The GitHub repository Ron231007/Image-Recognition-and-Classification contains a labelled image folder "datasets" with 2 categories: apple, banana. Examples follow, each with its label.

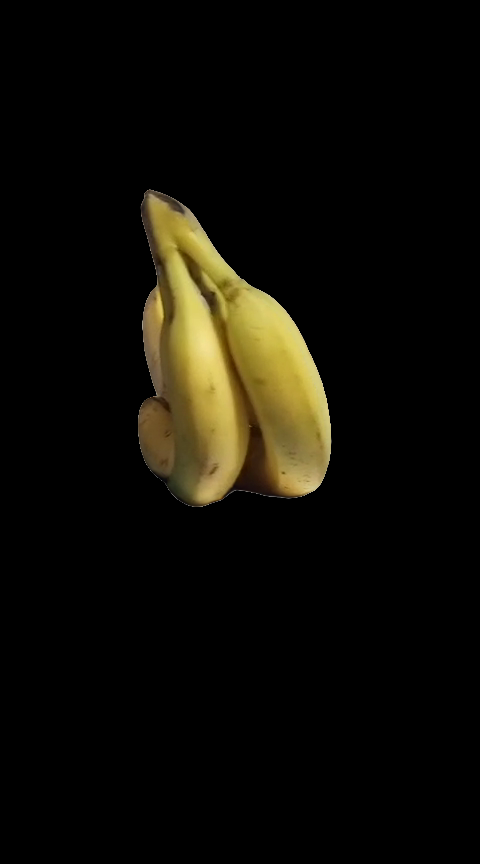
Label: banana

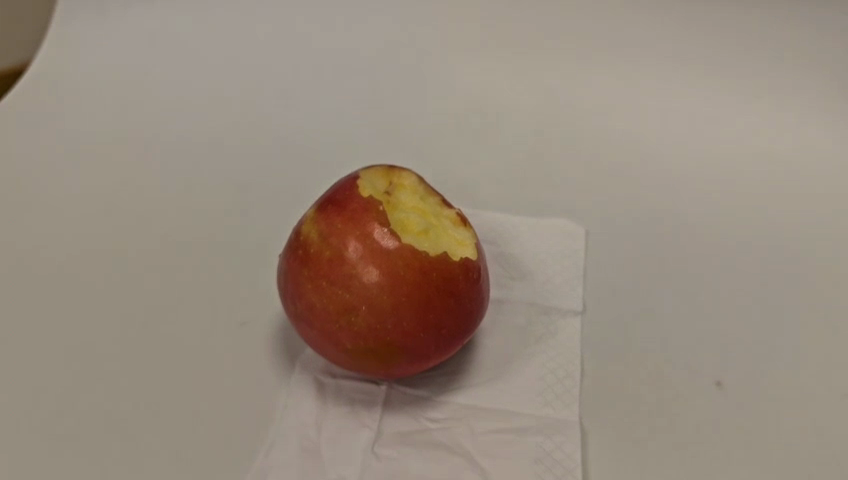
Label: apple

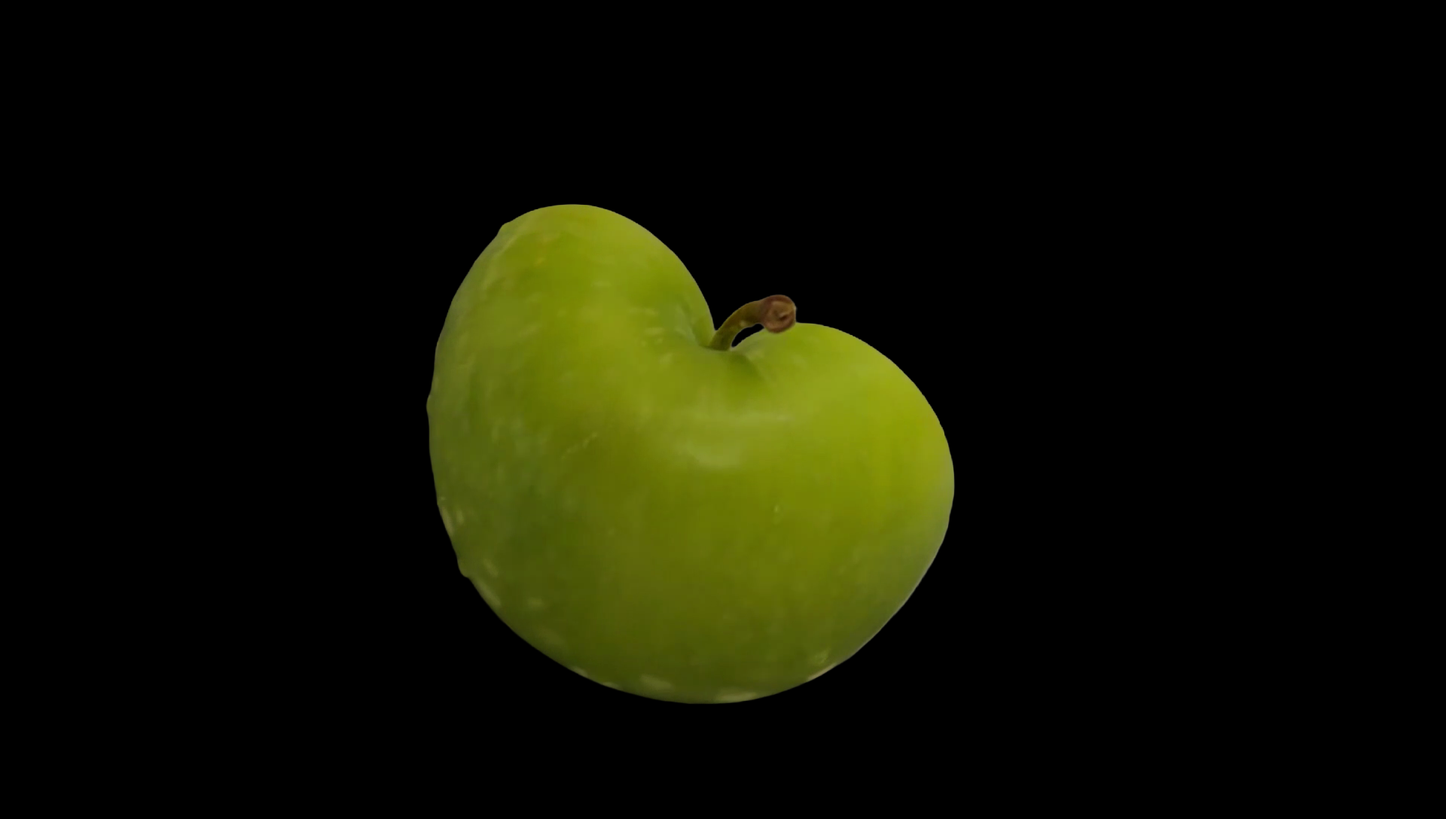
Label: apple

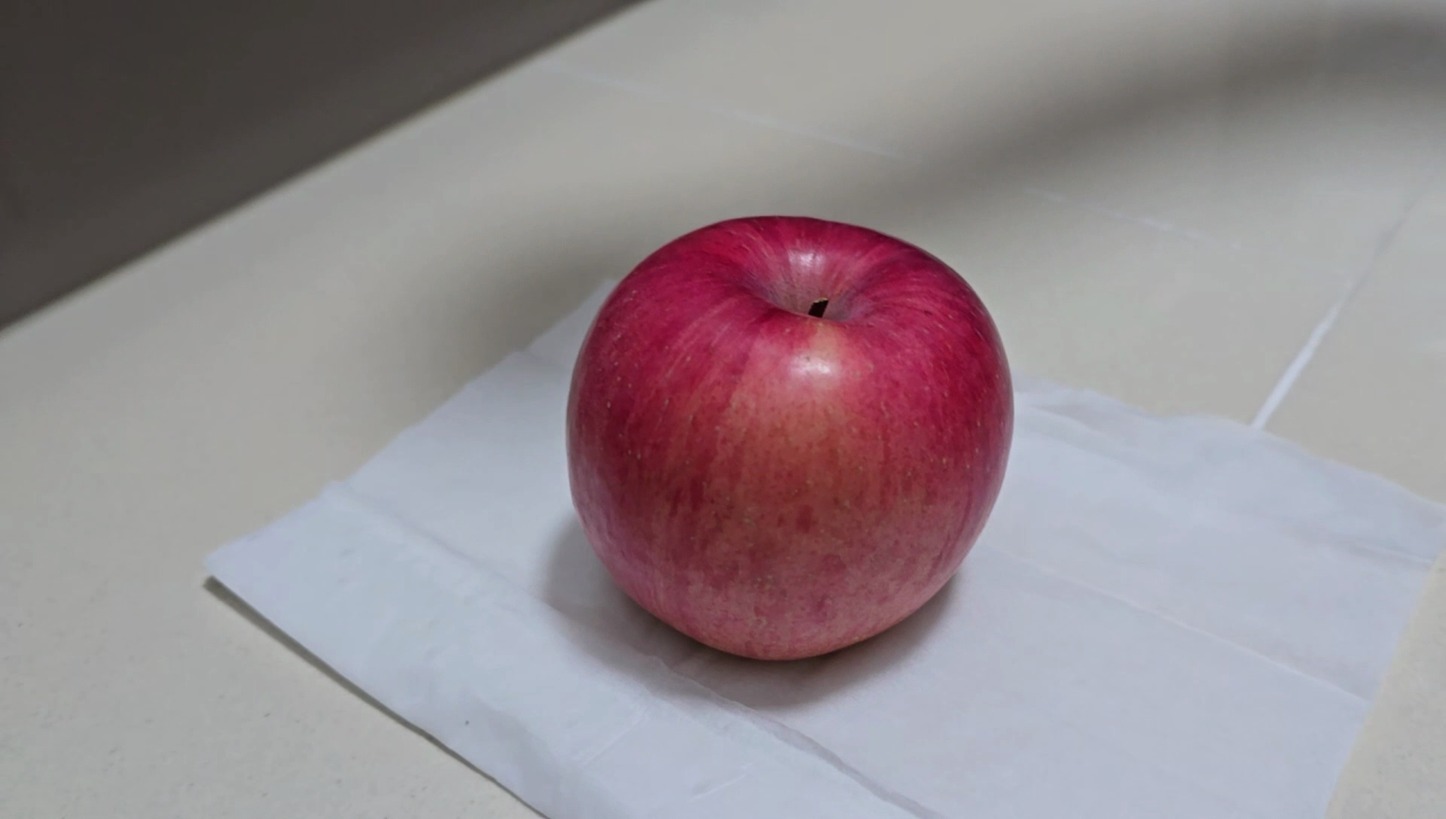
Label: apple

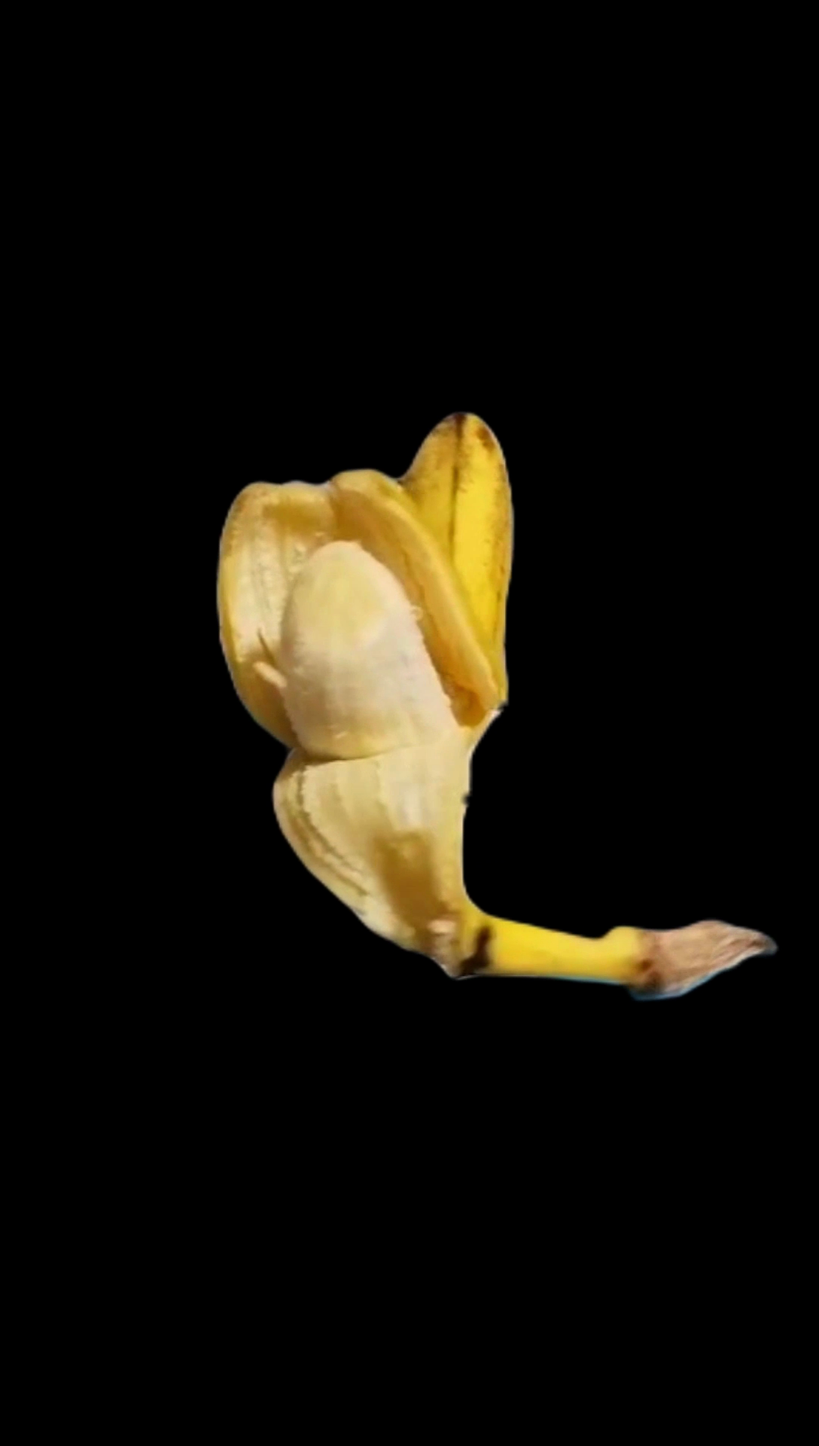
Label: banana

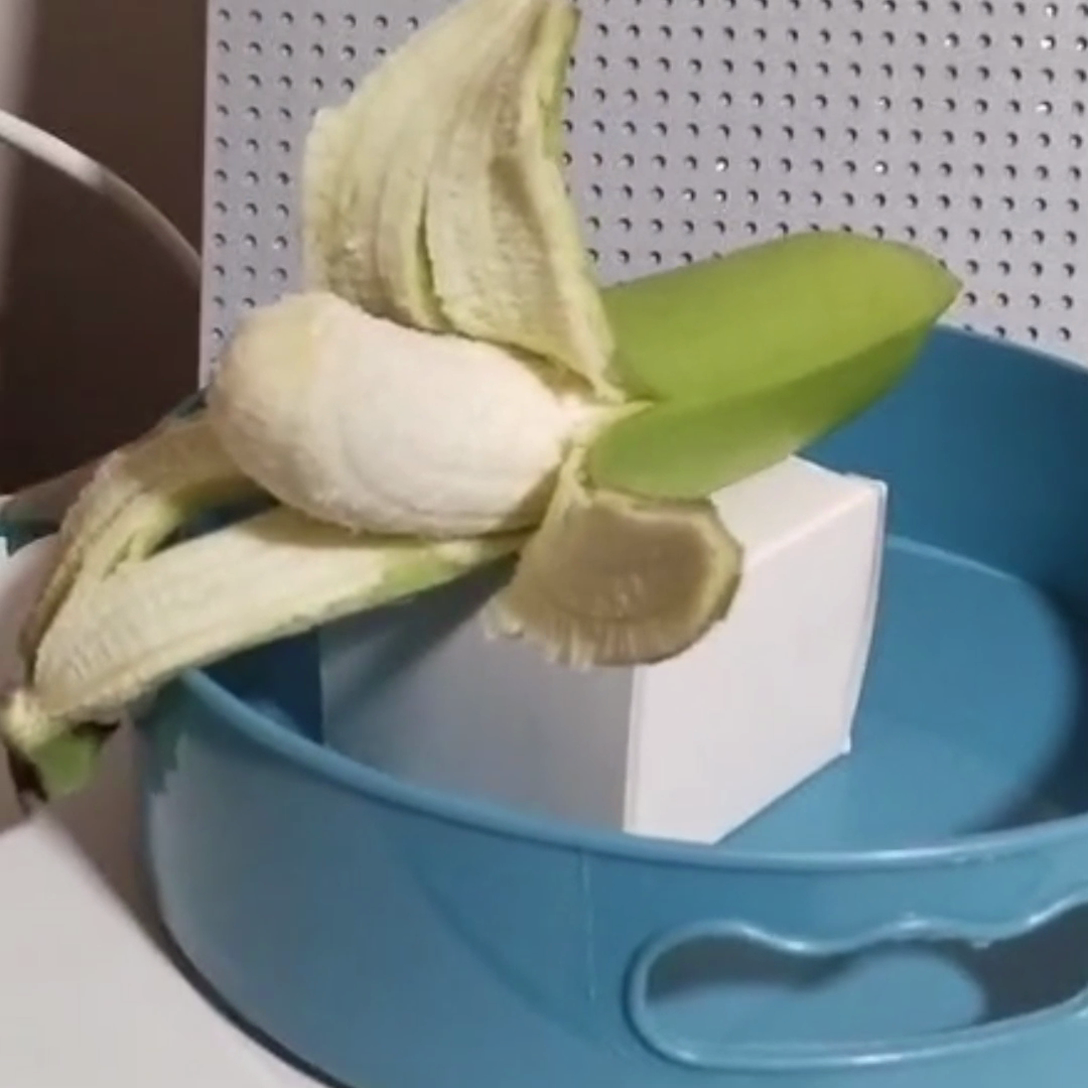
Label: banana
